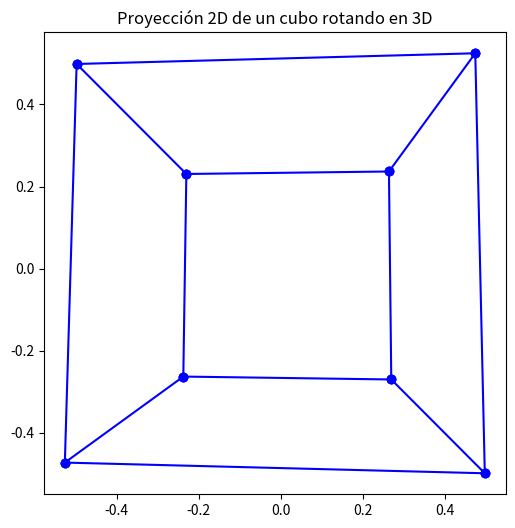

This figure's Python source:
import matplotlib.pyplot as plt
import numpy as np

# Coordenadas del cubo
vertices = np.array([
    [-1, -1, -1], [1, -1, -1], [1, 1, -1], [-1, 1, -1],
    [-1, -1, 1], [1, -1, 1], [1, 1, 1], [-1, 1, 1]
])
aristas = [(0, 1), (1, 2), (2, 3), (3, 0), (0, 4), (1, 5),
           (2, 6), (3, 7), (4, 5), (5, 6), (6, 7), (7, 4)]

# Matrices de rotación
def matriz_rotacion(theta, eje):
    if eje == 'x':
        return np.array([[1, 0, 0],
                         [0, np.cos(theta), -np.sin(theta)],
                         [0, np.sin(theta), np.cos(theta)]])
    elif eje == 'y':
        return np.array([[np.cos(theta), 0, np.sin(theta)],
                         [0, 1, 0],
                         [-np.sin(theta), 0, np.cos(theta)]])

# Proyección
def proyectar(vertice, d=3):
    x, y, z = vertice
    z += d
    return [x / z, y / z]

# Animación
theta = 0
plt.figure(figsize=(6, 6))
while theta < 2 * np.pi:
    plt.clf()
    vertices_rotados = vertices @ matriz_rotacion(theta, 'x') @ matriz_rotacion(theta, 'y')
    proyectados = [proyectar(v) for v in vertices_rotados]
    for arista in aristas:
        coordenadas_x = [proyectados[arista[0]][0], proyectados[arista[1]][0]]
        coordenadas_y = [proyectados[arista[0]][1], proyectados[arista[1]][1]]
        plt.plot(coordenadas_x, coordenadas_y, 'bo-')
    plt.title("Proyección 2D de un cubo rotando en 3D")
    plt.gca().set_aspect('equal', adjustable='box')
    plt.pause(0.05)
    theta += np.pi / 60